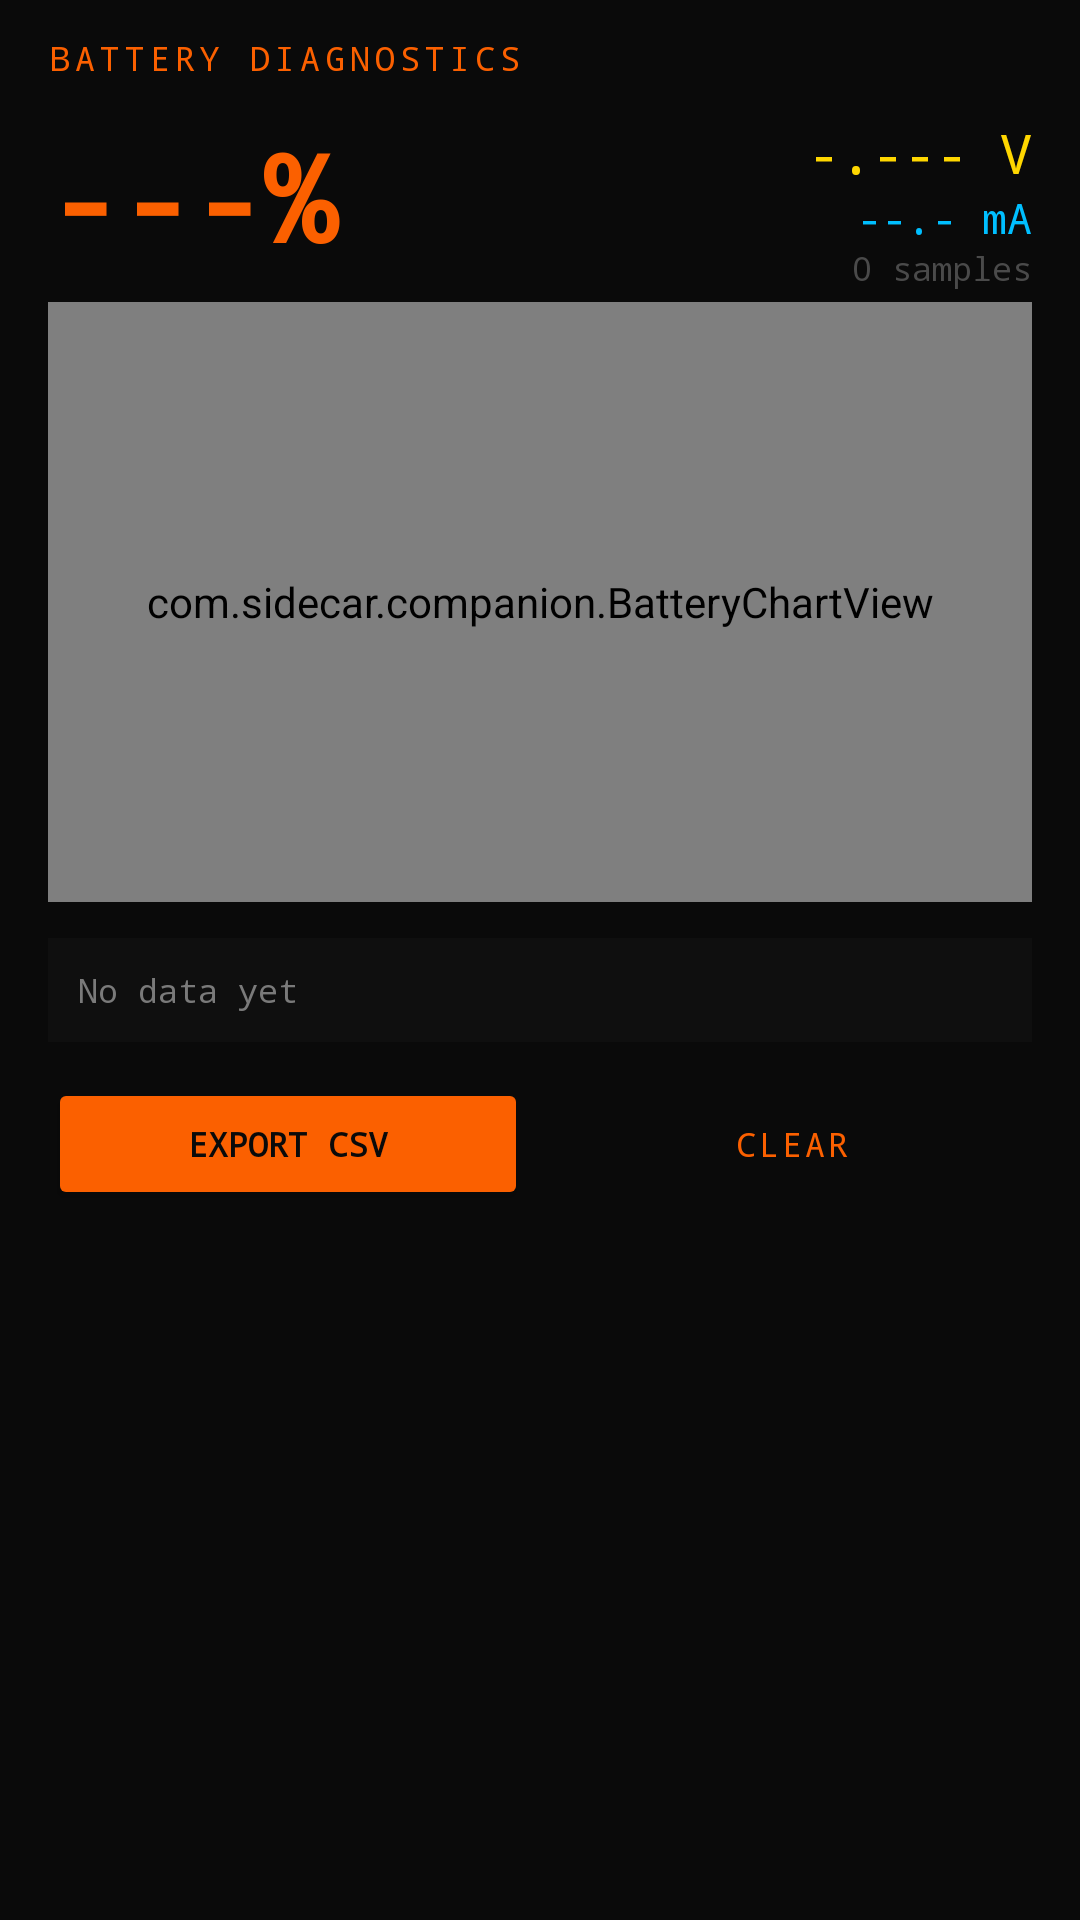

This screen was rendered from an Android layout file. Write that file and the resources it references.
<!-- AndroidManifest.xml: application theme Theme.SidecarCompanion -->
<!-- res/layout/fragment_battery.xml -->
<?xml version="1.0" encoding="utf-8"?>
<ScrollView
    xmlns:android="http://schemas.android.com/apk/res/android"
    android:layout_width="match_parent"
    android:layout_height="match_parent"
    android:background="#0A0A0A"
    android:fillViewport="true">

    <LinearLayout
        android:layout_width="match_parent"
        android:layout_height="wrap_content"
        android:orientation="vertical"
        android:paddingStart="16dp"
        android:paddingEnd="16dp"
        android:paddingTop="12dp"
        android:paddingBottom="16dp">

        
        <TextView
            android:layout_width="match_parent"
            android:layout_height="wrap_content"
            android:text="BATTERY DIAGNOSTICS"
            android:textColor="#FB6000"
            android:textSize="11sp"
            android:fontFamily="monospace"
            android:letterSpacing="0.15"
            android:layout_marginBottom="12dp"/>

        
        <LinearLayout
            android:layout_width="match_parent"
            android:layout_height="wrap_content"
            android:orientation="horizontal"
            android:layout_marginBottom="4dp">

            <TextView
                android:id="@+id/tvBattPct"
                android:layout_width="0dp"
                android:layout_height="wrap_content"
                android:layout_weight="1"
                android:text="---%"
                android:textColor="#FB6000"
                android:textSize="40sp"
                android:fontFamily="monospace"
                android:textStyle="bold"/>

            <LinearLayout
                android:layout_width="wrap_content"
                android:layout_height="wrap_content"
                android:orientation="vertical"
                android:gravity="end">

                <TextView
                    android:id="@+id/tvBattVolt"
                    android:layout_width="wrap_content"
                    android:layout_height="wrap_content"
                    android:text="-.--- V"
                    android:textColor="#FFD700"
                    android:textSize="18sp"
                    android:fontFamily="monospace"/>

                <TextView
                    android:id="@+id/tvBattMa"
                    android:layout_width="wrap_content"
                    android:layout_height="wrap_content"
                    android:text="--.- mA"
                    android:textColor="#00BFFF"
                    android:textSize="14sp"
                    android:fontFamily="monospace"/>

                <TextView
                    android:id="@+id/tvBattSampleCount"
                    android:layout_width="wrap_content"
                    android:layout_height="wrap_content"
                    android:text="0 samples"
                    android:textColor="#4A4A4A"
                    android:textSize="11sp"
                    android:fontFamily="monospace"/>

            </LinearLayout>

        </LinearLayout>

        
        <com.sidecar.companion.BatteryChartView
            android:id="@+id/battChartView"
            android:layout_width="match_parent"
            android:layout_height="200dp"
            android:layout_marginBottom="12dp"/>

        
        <TextView
            android:id="@+id/tvBattStats"
            android:layout_width="match_parent"
            android:layout_height="wrap_content"
            android:text="No data yet"
            android:textColor="#7A7A7A"
            android:textSize="11sp"
            android:fontFamily="monospace"
            android:lineSpacingMultiplier="1.5"
            android:background="#0F0F0F"
            android:padding="10dp"
            android:layout_marginBottom="12dp"/>

        
        <LinearLayout
            android:layout_width="match_parent"
            android:layout_height="wrap_content"
            android:orientation="horizontal">

            <Button
                android:id="@+id/btnExportCsv"
                android:layout_width="0dp"
                android:layout_height="44dp"
                android:layout_weight="1"
                android:layout_marginEnd="8dp"
                android:text="EXPORT CSV"
                android:textColor="#0A0A0A"
                android:textSize="11sp"
                android:fontFamily="monospace"
                android:textStyle="bold"
                android:backgroundTint="#FB6000"/>

            <Button
                android:id="@+id/btnClearSession"
                android:layout_width="0dp"
                android:layout_height="44dp"
                android:layout_weight="1"
                android:text="CLEAR"
                android:textColor="#FB6000"
                android:textSize="11sp"
                android:fontFamily="monospace"
                android:backgroundTint="#1E1E1E"
                style="@style/Widget.MaterialComponents.Button.OutlinedButton"/>

        </LinearLayout>

    </LinearLayout>

</ScrollView>
<!-- resources referenced by this layout -->
<resources>
  <style name="Theme.SidecarCompanion" parent="Theme.MaterialComponents.DayNight.NoActionBar">
          
          <item name="colorPrimary">#FB6000</item>
          <item name="colorPrimaryVariant">#C74E00</item>
          <item name="colorOnPrimary">#0A0A0A</item>
  
          
          <item name="colorSecondary">#FB6000</item>
          <item name="colorSecondaryVariant">#C74E00</item>
          <item name="colorOnSecondary">#0A0A0A</item>
  
          
          <item name="android:colorBackground">#0A0A0A</item>
          <item name="colorSurface">#0F0F0F</item>
          <item name="colorOnBackground">#E0E0E0</item>
          <item name="colorOnSurface">#E0E0E0</item>
  
          
          <item name="android:statusBarColor">#0A0A0A</item>
          <item name="android:navigationBarColor">#0A0A0A</item>
          <item name="android:windowLightStatusBar">false</item>
  
          
          <item name="colorError">#FF3333</item>
          <item name="colorOnError">#0A0A0A</item>
      </style>
</resources>
